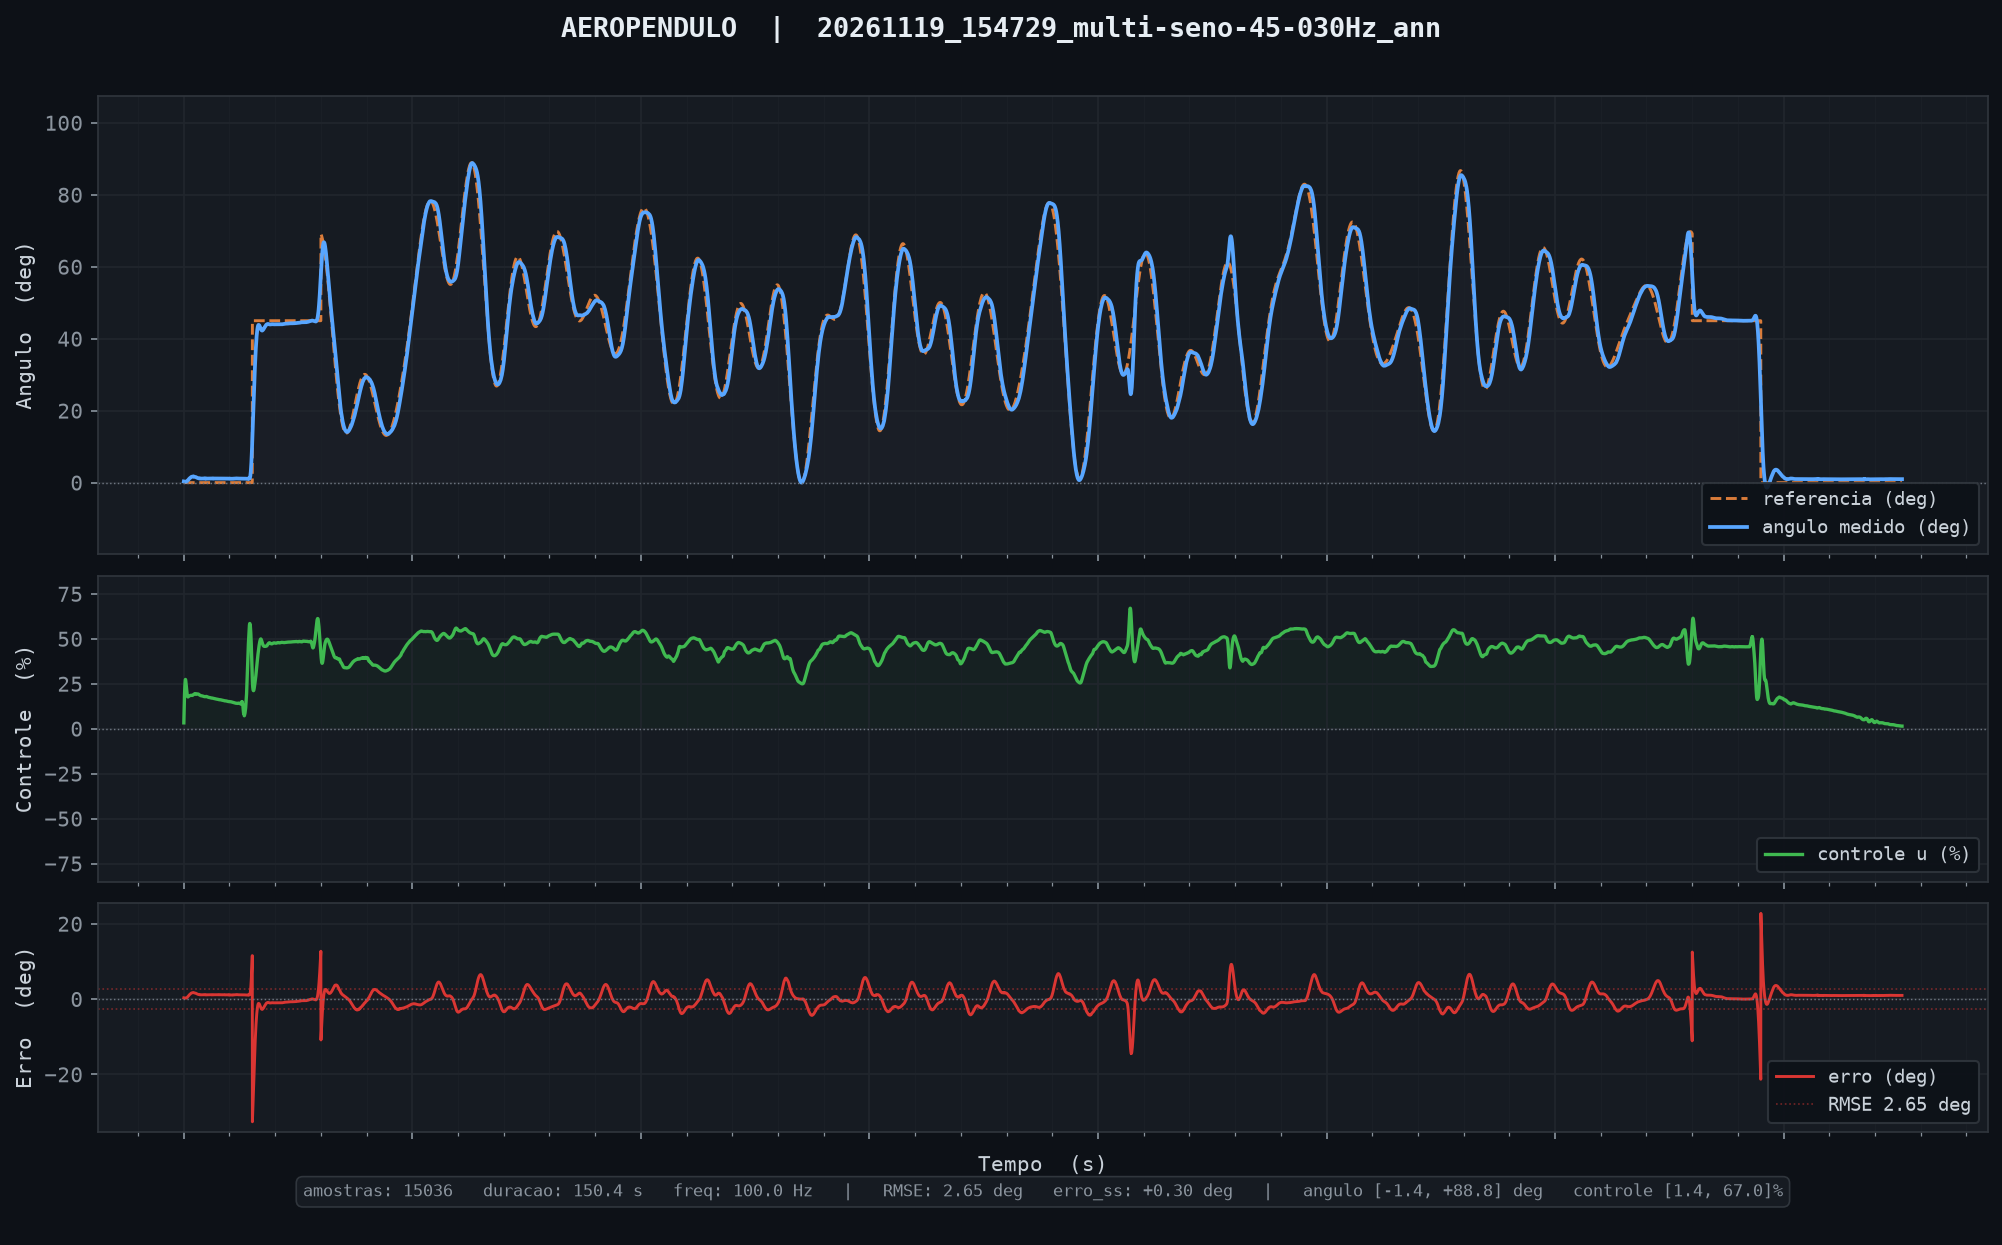

The file beside this chart, header and first rows:
tempo_ms, angulo_deg, u_pct, referencia, tempo_inf_ms
10, 0.33, 3.25, 0.00, 2.440
20, 0.32, 6.34, 0.00, 2.440
30, 0.30, 9.42, 0.00, 2.440
40, 0.30, 12.28, 0.00, 2.440
50, 0.31, 14.87, 0.00, 2.440
60, 0.30, 17.13, 0.00, 2.440
70, 0.31, 19.14, 0.00, 2.440
80, 0.30, 20.89, 0.00, 2.440
90, 0.28, 22.44, 0.00, 2.440
100, 0.29, 23.79, 0.00, 2.440
110, 0.29, 24.95, 0.00, 2.440
120, 0.26, 25.92, 0.00, 2.440
130, 0.25, 26.65, 0.00, 2.440
140, 0.25, 27.14, 0.00, 2.440
150, 0.25, 27.41, 0.00, 2.440
160, 0.26, 27.36, 0.00, 2.440
170, 0.26, 27.06, 0.00, 2.440
180, 0.26, 26.56, 0.00, 2.440
190, 0.27, 25.91, 0.00, 2.440
200, 0.25, 25.17, 0.00, 2.440
210, 0.26, 24.40, 0.00, 2.440
220, 0.26, 23.63, 0.00, 2.440
230, 0.27, 22.88, 0.00, 2.440
240, 0.29, 22.17, 0.00, 2.440
250, 0.30, 21.51, 0.00, 2.440
260, 0.33, 20.90, 0.00, 2.440
270, 0.36, 20.33, 0.00, 2.440
280, 0.40, 19.81, 0.00, 2.440
290, 0.42, 19.34, 0.00, 2.440
300, 0.44, 18.94, 0.00, 2.440
310, 0.47, 18.59, 0.00, 2.440
320, 0.51, 18.31, 0.00, 2.440
330, 0.54, 18.08, 0.00, 2.440
340, 0.58, 17.90, 0.00, 2.440
350, 0.60, 17.78, 0.00, 2.440
360, 0.63, 17.71, 0.00, 2.440
370, 0.68, 17.68, 0.00, 2.440
380, 0.71, 17.69, 0.00, 2.440
390, 0.73, 17.73, 0.00, 2.440
400, 0.78, 17.78, 0.00, 2.440
410, 0.81, 17.85, 0.00, 2.440
420, 0.86, 17.91, 0.00, 2.440
430, 0.89, 17.98, 0.00, 2.440
440, 0.94, 18.05, 0.00, 2.440
450, 0.97, 18.11, 0.00, 2.440
460, 1.01, 18.16, 0.00, 2.440
470, 1.05, 18.21, 0.00, 2.440
480, 1.08, 18.25, 0.00, 2.440
490, 1.11, 18.28, 0.00, 2.440
500, 1.15, 18.30, 0.00, 2.440
510, 1.17, 18.33, 0.00, 2.440
520, 1.21, 18.35, 0.00, 2.440
530, 1.23, 18.37, 0.00, 2.440
540, 1.26, 18.39, 0.00, 2.440
550, 1.28, 18.42, 0.00, 2.440
560, 1.31, 18.45, 0.00, 2.440
570, 1.33, 18.47, 0.00, 2.440
580, 1.37, 18.50, 0.00, 2.440
590, 1.40, 18.52, 0.00, 2.440
600, 1.42, 18.54, 0.00, 2.440
... 14,976 more rows
